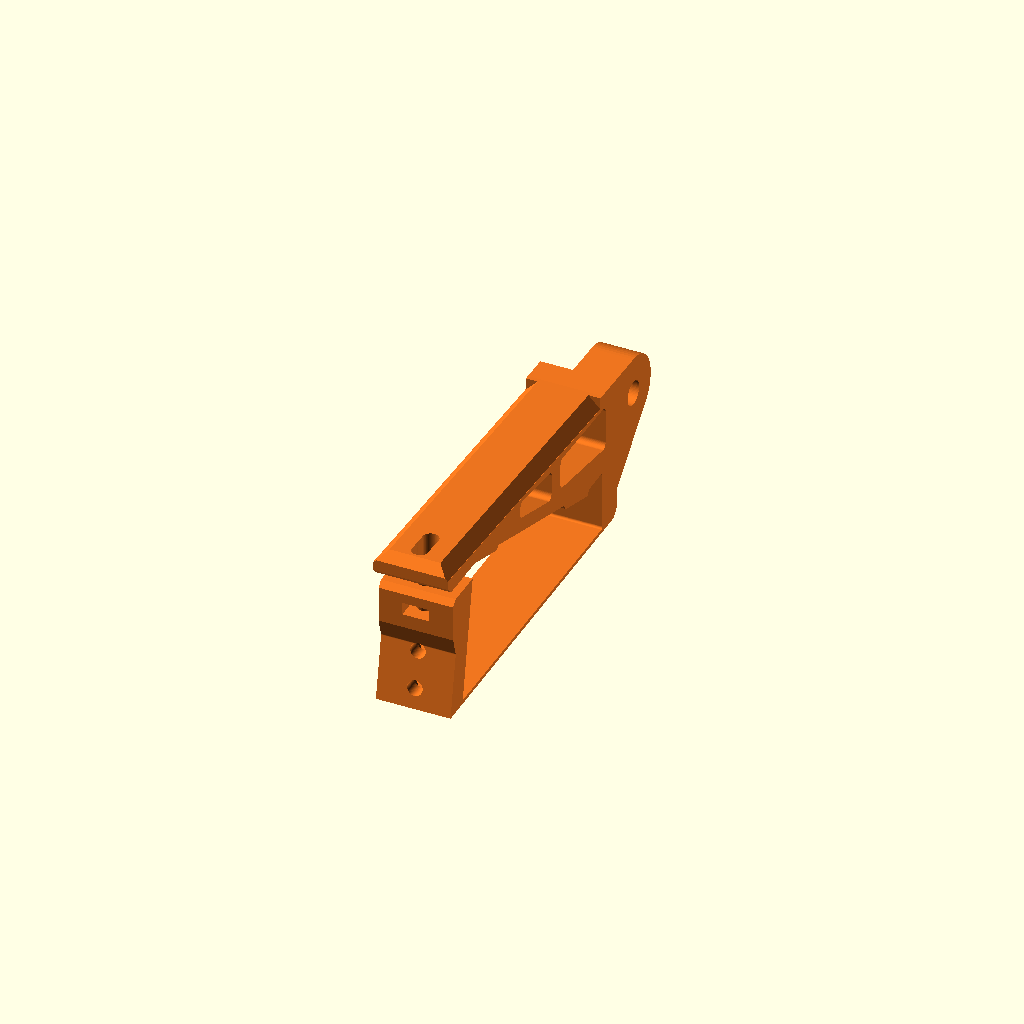
Cell 1: rendered with the file's own defaults.
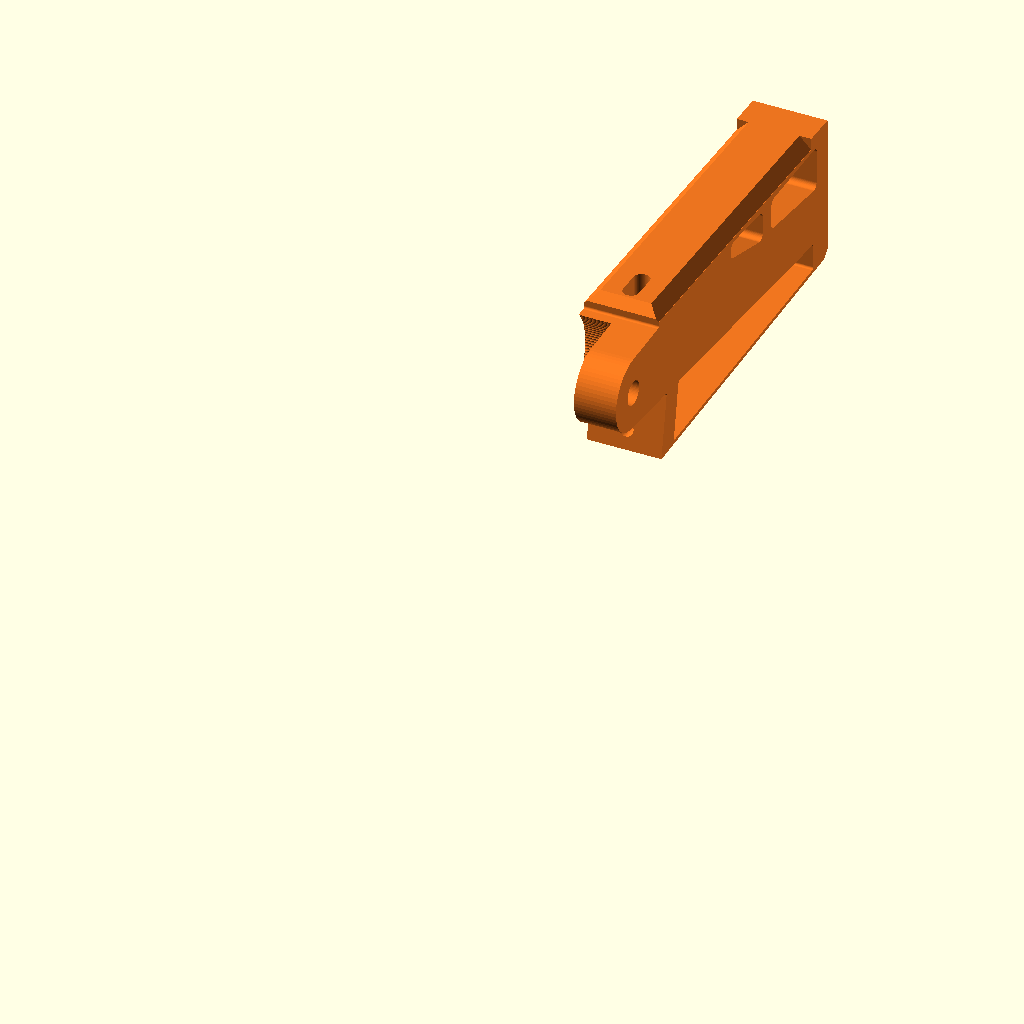
Cell 2 — cf_y set to 194, the other parameters unchanged.
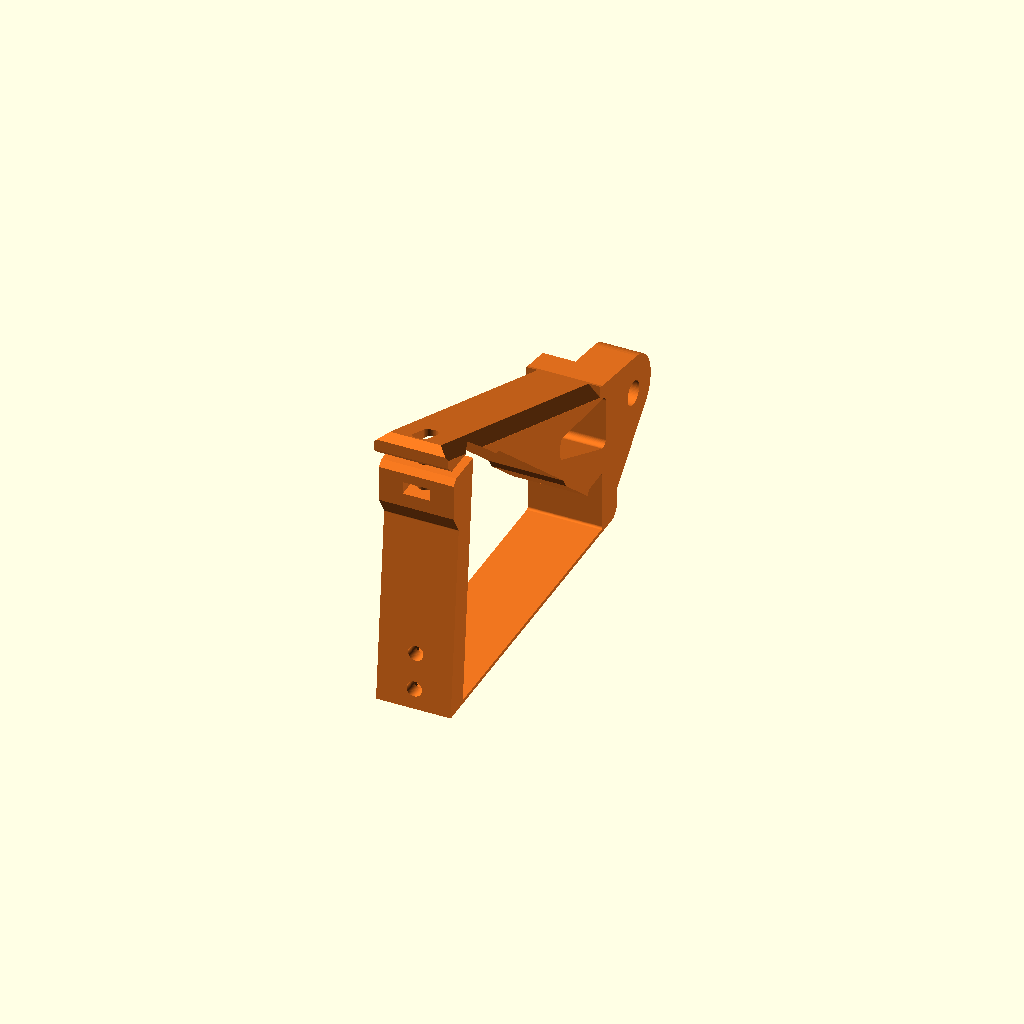
Cell 3: c_h1 = 57 (everything else at default).
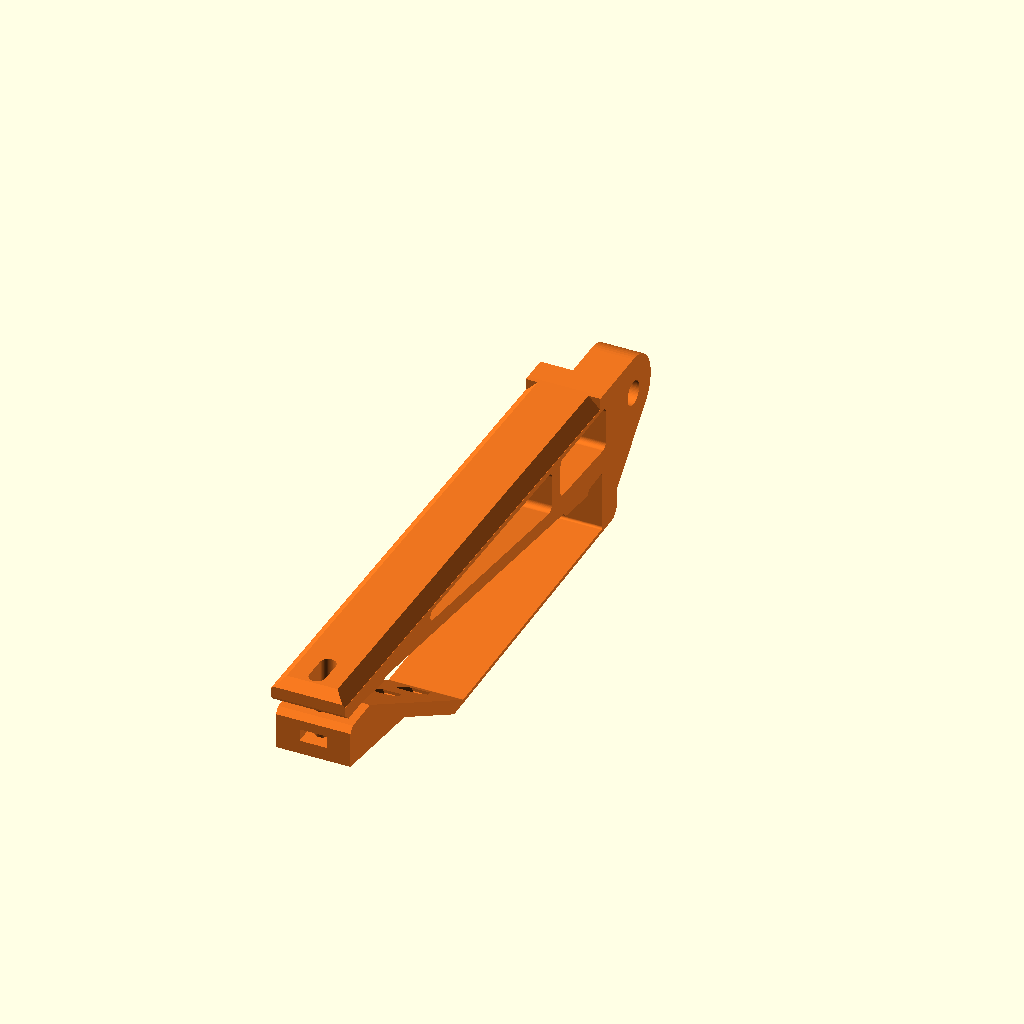
Cell 4: the same model with c_Lt = 104.
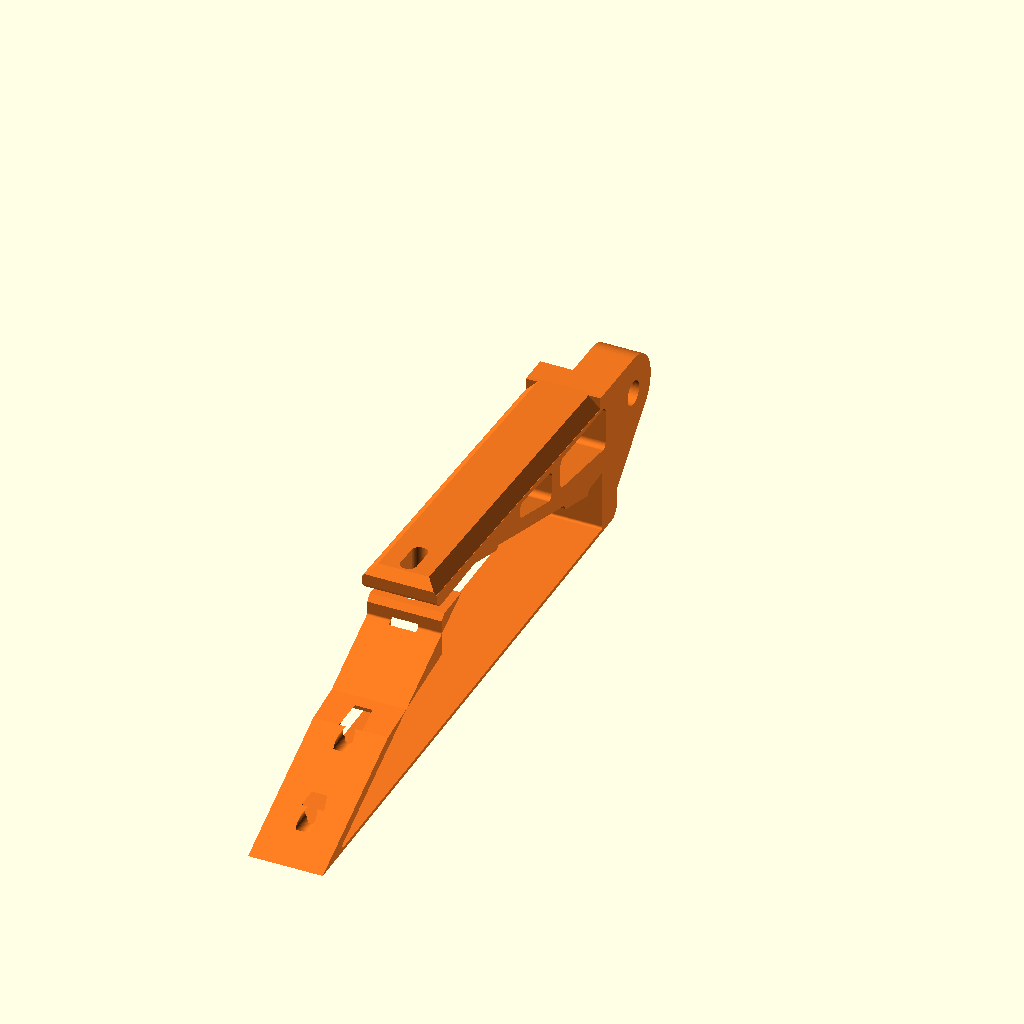
Cell 5: the same model with c_Lb = 114.
One fixed orthographic camera (rotation 55°, 0°, 25°; colour scheme Cornfield) for every cell.
The OpenSCAD source (cabeza/espina.scad):
// =====================================================================================================
//  ESPINA (v4, una sola pieza): sujeta la cabeza al Master Forge abrazando su centro con un lomo por arriba,
//  un cuello por detrás, una banda de 0,8 mm por debajo y una garra que sube por el hueco de las palmas.
//  Un tornillo M3 tira de la garra hacia la punta y tensa la banda.
//  Ejes: x a lo ancho, y hacia atrás (0 = borde de las palmas), z hacia arriba (0 = cara de abajo del teclado).
//  Exportar:  openscad -o espina.stl -D 'pieza="espina"' espina.scad
// =====================================================================================================
pieza = "conjunto";      // espina (para imprimir) | conjunto (montada) | suelta | espina_fea (solo lomo y cuello, para la prueba)
$fn = 64;

// ---------- Centro del Master Forge. A, B, C y D medidos con calibre; el resto, sobre fotos con cuadrícula ----------
cf_y   = 97;     // cara lejana del teclado, en el centro
c_h0   = 11.5;   // A: grosor del teclado en el borde lejano (calibre)
c_h1   = 28.5;   // B: grosor en el extremo del centro que da a las palmas (calibre)
c_Lt   = 52;     // largo del centro por arriba (fotos): la ranura del tornillo admite +-2,5 mm
c_Lb   = 57;     // largo del centro por abajo (fotos)
pu_sal = 6;      // C: cuánto sobresale la barra del puente de la cara lejana (calibre)
pu_sob = 1.2;    // lo que podría sobresalir la barra por encima del borde lejano: se le deja ese hueco
pie_h  = 1;      // D: lo que levantan las patas de goma (calibre)
// ---------- Espina ----------
an     = 16;     // ancho de toda la pieza (cabe entre las dos ventanas de la cara de las palmas)
g      = 0.4;    // holgura con el teclado (sitio para un fieltro o goma fina)
t_del  = 6;      // grosor en la punta
apoyo  = 10;     // largo de cada apoyo sobre el teclado
cue_t  = 6.5;    // grosor del cuello, por detrás del puente
cue_h  = 0.8;    // hueco entre el cuello y la barra del puente (sitio para un fieltro)
bisel  = 2.5;
eje    = [0, 118, 23];   // eje de la articulación (a lo largo de x)
r_art  = 8;  d_eje = 5.3;
// Nudillo estrecho (v5, 2026-11-24): el tornillo de la articulación es un M5 de 20 mm, así que la espina solo conserva
// 9 mm de ancho alrededor del eje. Queda enrasado con la cara que va sobre la cama al imprimir; al otro lado se vacía
// lo que barre la oreja de la cabeza que lleva la tuerca.
nud    = [-1, 8];              // tramo de x que conserva el nudillo
or_alma = [-6.7, 7.2, 8.7, 9.3];   // alma de las orejas de la cabeza respecto al eje, con la cabeza vertical: y0, y1, z0, z1 (igual que mochila.scad)
inc_r  = [-8, 110];            // inclinaciones de la cabeza para las que se deja paso, en grados hacia atrás
// ---------- Banda y garra ----------
ba_t   = 0.8;    // grosor de la banda: menos que las patas, para que el teclado asiente en la mesa
ba_g   = 0.1;    // hueco entre banda y teclado
ba_R   = 150;    // la banda se imprime curvada con este radio, para que la garra salga abierta
ga_t   = 5.5;    // grosor de la garra
ga_hue = 3;      // hueco que queda entre la garra y la punta al apretar
ga_cab = 9;      // cabeza de la garra: fondo y alto
ran    = 2.5;    // la ranura del tornillo admite este error (a cada lado) en el largo del teclado
ac_z   = [3.5, 11.5];    // acoplamiento para un futuro trackball: dos roscas M3 en la cara de la garra

yA = cf_y - c_Lt;                 // extremo del centro, por arriba
z_b1 = -ba_g;  z_b0 = -ba_g - ba_t;   // caras de la banda
z_g1 = c_h1 + g - ga_hue;         // cara de arriba de la garra
z_g0 = z_g1 - ga_cab;
function zu(y) = c_h0 + g + (cf_y - y) * (c_h1 - c_h0) / c_Lt;            // cara de abajo del lomo
function yp(z) = cf_y - c_Lb + (c_Lb - c_Lt) * z / c_h1;                  // cara de las palmas del centro
y_g0 = yp(z_g1) - g - ga_cab;     // cara delantera de la cabeza de la garra
ys = y_g0 + 4.4;                  // tornillo M3
yn = ys - ran - 1.7 - 2.6;        // punta de la espina
yr = cf_y + pu_sal + cue_h;       // cara interior del cuello
y_f = yp(z_b1) - g;               // donde la banda se une a la garra
function zt(y) = zu(yA) + t_del + (y - yn) * (eje[2] + r_art - zu(yA) - t_del) / (yr + cue_t - yn);   // lomo

module en_x(w) { rotate([90, 0, 90]) linear_extrude(w, center = true, convexity = 10) children(); }   // perfil (y, z) -> pieza

module lomo2d() {            // lomo + cuello + articulación
  polygon([[yn, zu(yA) + 1.5], [yn + 1.5, zu(yA)], [yA, zu(yA)], [yA + apoyo, zu(yA + apoyo)], [yA + apoyo + 1, zu(yA + apoyo + 1) + 1],
           [cf_y - apoyo - 1, zu(cf_y - apoyo - 1) + 1], [cf_y - apoyo, zu(cf_y - apoyo)], [cf_y, c_h0 + g], [cf_y + 0.6, c_h0 + g + pu_sob],
           [yr, c_h0 + g + pu_sob], [yr, z_b0], [yr + cue_t - 1.5, z_b0], [yr + cue_t, z_b0 + 1.5],
           [yr + cue_t, zt(yr + cue_t)], [yn + 2, zt(yn + 2)], [yn, zt(yn) - 2]]);
  hull() {
    translate([eje[1], eje[2]]) circle(r = r_art);
    polygon([[yr, c_h0 + g + pu_sob], [yr + cue_t, 5], [yr + cue_t, zt(yr + cue_t)], [yr, zt(yr)]]);
  }
}
module garra2d() {           // en su sitio, montada
  polygon([[y_f, z_b1], [yp(z_g1) - g, z_g1], [y_g0 + 1.2, z_g1], [y_g0, z_g1 - 1.2], [y_g0, z_g0],
           [yp(z_g0 - 4) - g - ga_t, z_g0 - 4], [yp(z_b0) - g - ga_t, z_b0], [y_f, z_b0]]);
}
function arco(s) = [yr - ba_R * sin(s / ba_R * 180 / PI), (z_b0 + z_b1) / 2 - ba_R * (1 - cos(s / ba_R * 180 / PI))];
function normal(s) = [-sin(s / ba_R * 180 / PI), cos(s / ba_R * 180 / PI)];
module banda_garra2d(montada) {
  L = yr - y_f;
  if (montada) { translate([y_f - 0.2, z_b0]) square([L + 0.4, ba_t]); garra2d(); }
  else {
    n = 40;
    polygon(concat([[yr + 0.3, z_b1]], [for (i = [0:n]) arco(i * L / n) + ba_t / 2 * normal(i * L / n)],
                   [for (i = [n:-1:0]) arco(i * L / n) - ba_t / 2 * normal(i * L / n)], [[yr + 0.3, z_b0]]));
    translate(arco(L)) rotate(L / ba_R * 180 / PI) translate(-[y_f, (z_b0 + z_b1) / 2]) { garra2d(); translate([y_f - 0.01, z_b0]) square([0.3, ba_t]); }
  }
}
module barrido2d() {         // lo que barre una oreja de la cabeza al inclinarla, con 0,5 mm de holgura
  translate([eje[1], eje[2]]) for (i = [inc_r[0]:3:inc_r[1]]) rotate(-i) offset(r = 0.5) hull() {
    circle(r = r_art);
    translate([or_alma[0], or_alma[2]]) square([or_alma[1] - or_alma[0], or_alma[3] - or_alma[2]]);
  }
}
module ventanas2d() {        // aligeran y dejan ver el teclado a través
  offset(r = 1.2) offset(delta = -1.2) polygon([[yA + 21, zu(yA + 21) + 4.2], [cf_y - 16.5, zu(cf_y - 16.5) + 4.2], [cf_y - 16.5, zt(cf_y) - 3.4], [yA + 21, zt(yA + 21) - 3.4]]);
  offset(r = 1.2) offset(delta = -1.2) polygon([[cf_y - 12.5, zu(cf_y - 12.5) + 5.5], [yr + 1.5, c_h0 + g + 6.2], [yr + 1.5, zt(yr) - 3.4], [cf_y - 12.5, zt(cf_y) - 3.4]]);
}
module taladros_lomo() {
  for (s = [-1, 1]) hull() for (y = [yn - 1, yr - 1]) translate([0, y, zt(y)]) {            // biseles del lomo
    translate([s * an/2, 0, 0.05]) cube(0.1, center = true);
    translate([s * (an/2 - bisel), 0, 0.05]) cube(0.1, center = true);
    translate([s * an/2, 0, -bisel]) cube(0.1, center = true);
  }
  hull() for (d = [-ran, ran]) translate([0, ys + d, zu(yA) - 1]) cylinder(d = 3.4, h = 20);   // ranura del tornillo M3 (cabeza + arandela por arriba)
}
module taladros_garra() {    // en su sitio, montada
  translate([0, ys, z_g0 - 6]) cylinder(d = 3.4, h = 40);                                    // paso del tornillo
  translate([-2.9, y_g0 - 1, z_g0 + 3]) cube([5.8, ys - y_g0 + 1 + 3.3, 2.7]);               // ranura de la tuerca M3
  for (z = ac_z) translate([0, yp(z) - g - ga_t - 2, z]) rotate([-90, 0, 0]) {               // acoplamiento del trackball
    cylinder(d = 3.3, h = 12);
    translate([0, 0, 2 + ga_t - 2.5]) cylinder(d = 6.5, h = 6, $fn = 6);                     // tuerca, por la cara que mira al teclado
  }
}
module espina(montada = true, solo_lomo = false) {
  L = yr - y_f;  a = L / ba_R * 180 / PI;  p = arco(L);
  difference() {
    en_x(an) difference() {
      offset(r = -0.5) offset(delta = 0.5) union() { lomo2d(); if (!solo_lomo) banda_garra2d(montada); }   // redondea las esquinas interiores
      translate([eje[1], eje[2]]) circle(d = d_eje);
      ventanas2d();
    }
    taladros_lomo();
    translate([nud[0] - 5, 0, 0]) en_x(10) barrido2d();                                       // paso de la oreja de la tuerca
    if (!solo_lomo) {
      if (montada) taladros_garra();
      else translate([0, p[0], p[1]]) rotate([a, 0, 0]) translate([0, -y_f, -(z_b0 + z_b1) / 2]) taladros_garra();
    }
  }
}
module garra() { }           // (ya no es una pieza aparte)

if (pieza == "espina") translate([0, 0, an/2]) rotate([0, 90, 0]) espina(montada = false);     // de lado: sin soportes
else if (pieza == "espina_fea") espina(solo_lomo = true);
else if (pieza == "suelta") color("#f0761f") espina(montada = false);
else color("#f0761f") espina();
Customizer parameters (derived from the source; name, type, default, range or options):
pieza: string, default "conjunto"
cf_y: number, default 97
c_h0: number, default 11.5
c_h1: number, default 28.5
c_Lt: number, default 52
c_Lb: number, default 57
pu_sal: number, default 6
pu_sob: number, default 1.2
pie_h: number, default 1
an: number, default 16
g: number, default 0.4
t_del: number, default 6
apoyo: number, default 10
cue_t: number, default 6.5
cue_h: number, default 0.8
bisel: number, default 2.5
eje: vector, default [0, 118, 23]
nud: vector, default [-1, 8]
or_alma: vector, default [-6.7, 7.2, 8.7, 9.3]
inc_r: vector, default [-8, 110]
ba_t: number, default 0.8
ba_g: number, default 0.1
ba_R: number, default 150
ga_t: number, default 5.5
ga_hue: number, default 3
ga_cab: number, default 9
ran: number, default 2.5
ac_z: vector, default [3.5, 11.5]
